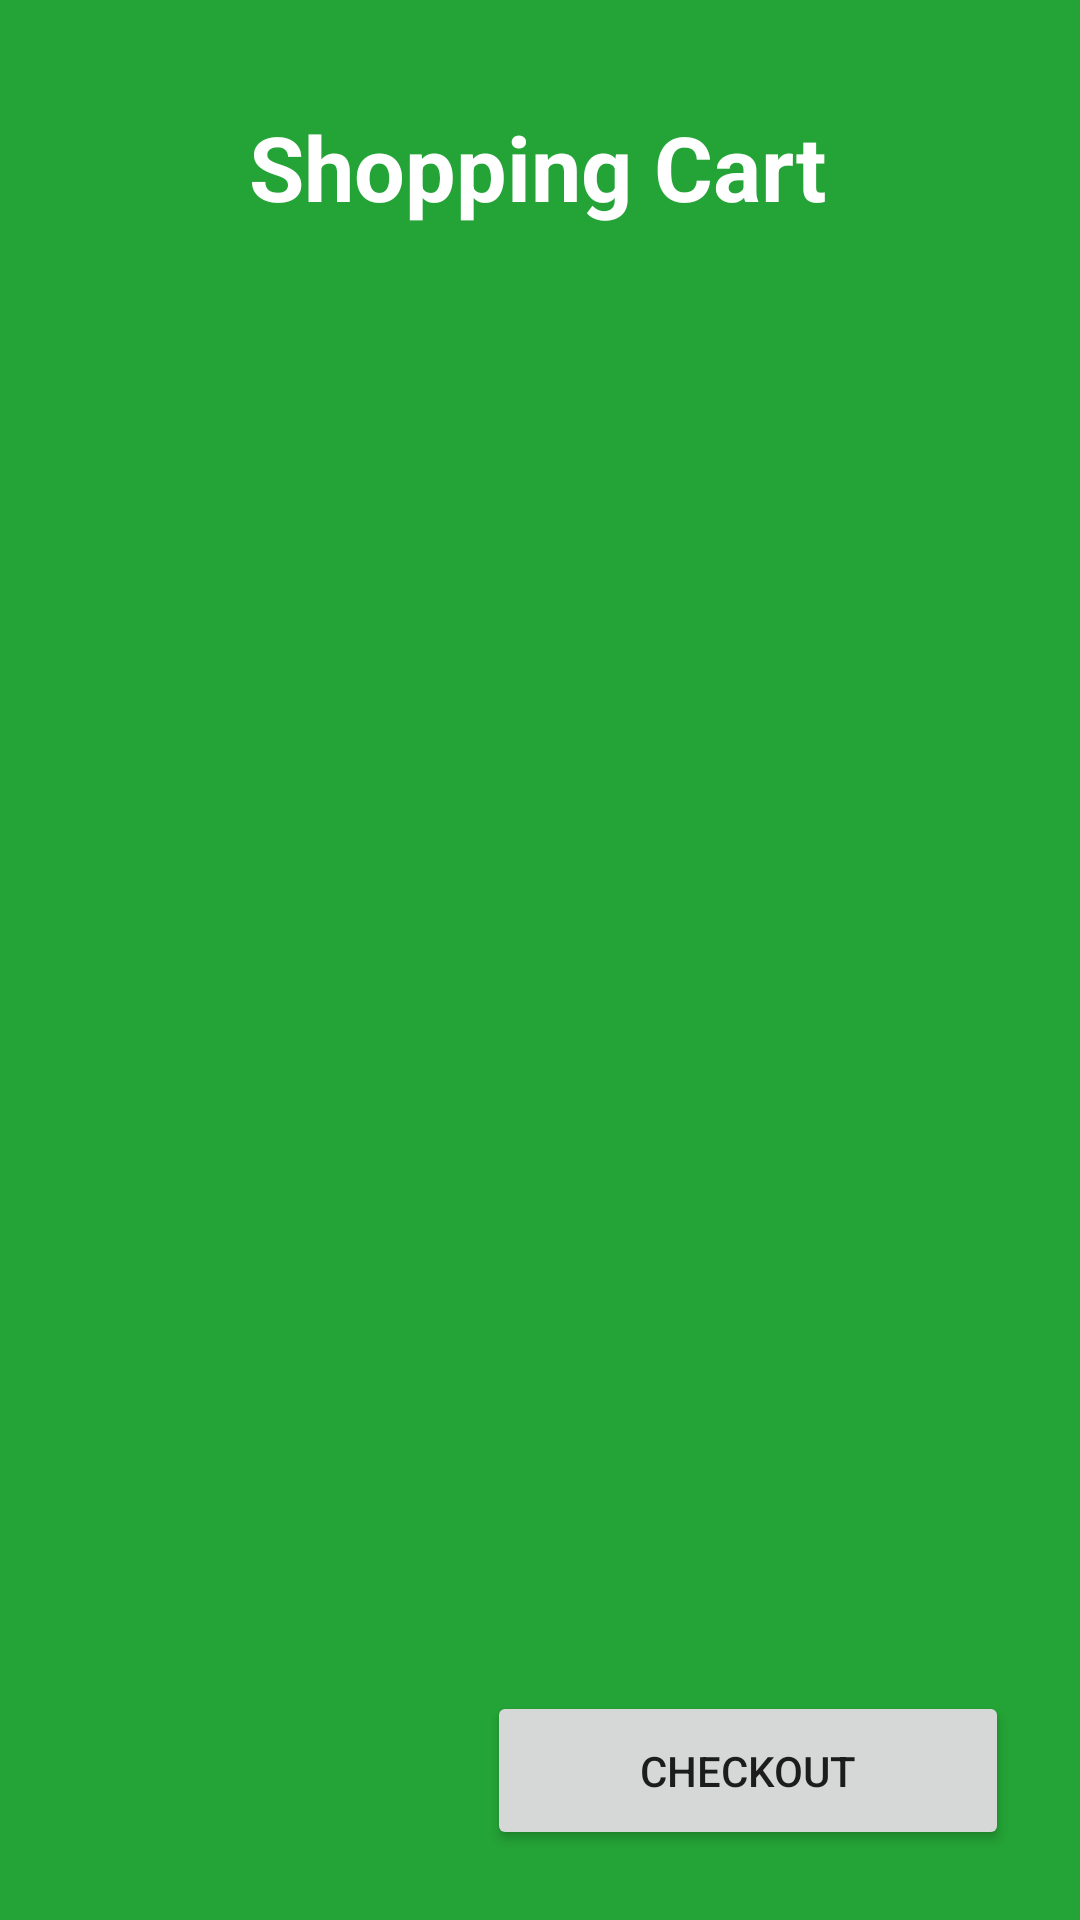

Android layout source for this screen:
<!-- AndroidManifest.xml: application theme Theme.MattimoesTechShop -->
<!-- res/layout/activity_customercart.xml -->
<?xml version="1.0" encoding="utf-8"?>
<androidx.constraintlayout.widget.ConstraintLayout xmlns:android="http://schemas.android.com/apk/res/android"
    xmlns:app="http://schemas.android.com/apk/res-auto"
    xmlns:tools="http://schemas.android.com/tools"
    android:layout_width="match_parent"
    android:layout_height="match_parent"
    android:background="#24A336"
    tools:context=".Customer.CustomerHomePage">


    <TextView
        android:id="@+id/textView6"
        android:layout_width="wrap_content"
        android:layout_height="wrap_content"
        android:layout_gravity="center"
        android:text="Shopping Cart"
        android:textColor="#FFFFFF"
        android:textSize="30sp"
        android:textStyle="bold"
        app:layout_constraintBottom_toBottomOf="parent"
        app:layout_constraintEnd_toEndOf="parent"
        app:layout_constraintHorizontal_bias="0.497"
        app:layout_constraintStart_toStartOf="parent"
        app:layout_constraintTop_toTopOf="parent"
        app:layout_constraintVertical_bias="0.059" />


    <androidx.recyclerview.widget.RecyclerView
        android:id="@+id/rcvCart"
        android:layout_width="405dp"
        android:layout_height="306dp"
        app:layout_constraintBottom_toBottomOf="parent"
        app:layout_constraintEnd_toEndOf="parent"
        app:layout_constraintHorizontal_bias="0.0"
        app:layout_constraintStart_toStartOf="parent"
        app:layout_constraintTop_toTopOf="parent"
        app:layout_constraintVertical_bias="0.676" />

    <TextView
        android:id="@+id/totalAmountTx"
        android:layout_width="163dp"
        android:layout_height="59dp"
        android:layout_weight="2"
        android:textColor="#FFFFFF"
        android:textSize="20sp"
        android:textStyle="bold"
        app:layout_constraintBottom_toBottomOf="parent"
        app:layout_constraintEnd_toEndOf="parent"
        app:layout_constraintHorizontal_bias="0.065"
        app:layout_constraintStart_toStartOf="parent"
        app:layout_constraintTop_toTopOf="parent"
        app:layout_constraintVertical_bias="0.96" />

    <Button
        android:id="@+id/checkoutBtn"
        android:layout_width="174dp"
        android:layout_height="53dp"
        android:layout_weight="1"
        android:text="Checkout"
        app:layout_constraintBottom_toBottomOf="parent"
        app:layout_constraintEnd_toEndOf="parent"
        app:layout_constraintHorizontal_bias="0.873"
        app:layout_constraintStart_toStartOf="parent"
        app:layout_constraintTop_toTopOf="parent"
        app:layout_constraintVertical_bias="0.96" />


</androidx.constraintlayout.widget.ConstraintLayout>
<!-- resources referenced by this layout -->
<resources>
  <style name="Theme.MattimoesTechShop" parent="Theme.MaterialComponents.DayNight.DarkActionBar">
          
          
          
          <item name="android:statusBarColor" tools:targetApi="l">?attr/colorPrimaryVariant</item>
          
      </style>
</resources>
